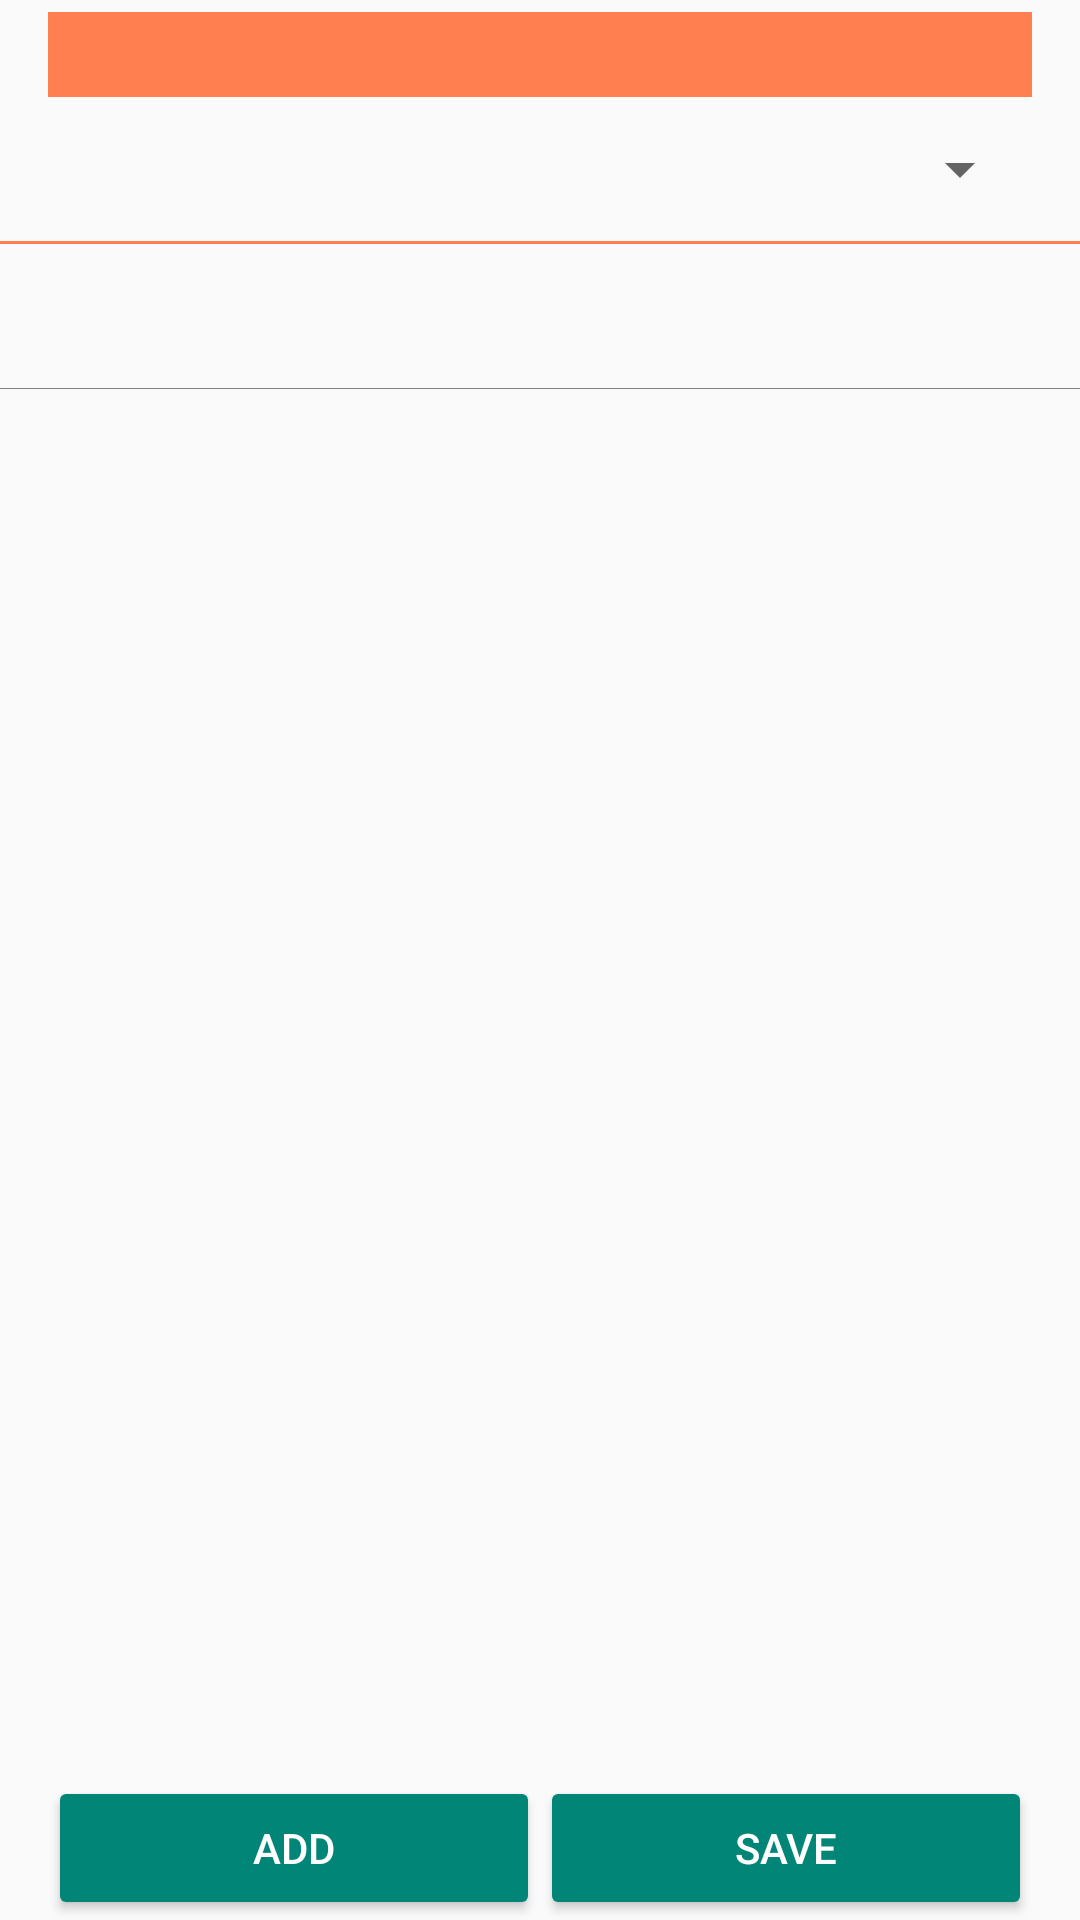

Write the Android layout XML for this screen, with the resource values it uses.
<!-- AndroidManifest.xml: application theme AppTheme -->
<!-- res/layout/activity_meal.xml -->
<?xml version="1.0" encoding="utf-8"?>
<layout xmlns:android="http://schemas.android.com/apk/res/android"
    xmlns:tools="http://schemas.android.com/tools">

    <data>

        <import type="com.example.nutrition.util.DateUtils" />

        <variable
            name="meal"
            type="com.example.nutrition.model.Meal" />
    </data>


    <LinearLayout
        style="?android:attr/buttonBarStyle"
        android:layout_width="match_parent"
        android:layout_height="wrap_content"
        android:orientation="vertical"
        android:paddingTop="@dimen/margin_tiny">

        <TextView
            android:id="@+id/new_eating_text_view"
            android:layout_width="match_parent"
            android:layout_height="wrap_content"
            android:layout_marginLeft="@dimen/margin_medium"
            android:layout_marginRight="@dimen/margin_medium"
            android:background="@color/eating_caption_background"
            android:gravity="center"
            android:paddingBottom="@dimen/margin_tiny"
            android:text="@{meal.id > -1 ? @stringArray/eating_names[meal.number] : @string/new_eating}"
            android:textColor="@color/white"
            android:textSize="@dimen/text_size_medium"
            android:textStyle="bold"
            tools:text="@string/new_eating" />

        <Spinner
            android:id="@+id/eating_name_spinner"
            android:layout_width="match_parent"
            android:layout_height="48dp"
            android:layout_marginLeft="@dimen/margin_medium"
            android:layout_marginRight="@dimen/margin_medium" />

        <View
            android:layout_width="match_parent"
            android:layout_height="1dp"
            android:background="@color/eating_caption_background" />

        <LinearLayout
            style="?android:attr/buttonBarStyle"
            android:layout_width="match_parent"
            android:layout_height="wrap_content"
            android:orientation="horizontal"
            android:paddingLeft="@dimen/margin_medium"
            android:paddingRight="@dimen/margin_medium">

            <TextView
                android:id="@+id/eating_date_button"
                android:layout_width="match_parent"
                android:layout_height="wrap_content"
                android:layout_weight="1"
                android:clickable="true"
                android:drawableEnd="@drawable/ic_menu_down_black_24dp"
                android:drawableRight="@drawable/ic_menu_down_black_24dp"
                android:focusable="true"
                android:gravity="center_vertical"
                android:paddingLeft="@dimen/margin_medium"
                android:paddingRight="@dimen/margin_medium"
                android:text="@{DateUtils.mediumDate(meal.getDate())}"
                android:textAppearance="@style/TextAppearance.AppCompat"
                android:textSize="18sp" />

            <TextView
                android:id="@+id/eating_time_button"
                android:layout_width="match_parent"
                android:layout_height="48dp"
                android:layout_weight="1"
                android:clickable="true"
                android:drawableEnd="@drawable/ic_menu_down_black_24dp"
                android:drawableRight="@drawable/ic_menu_down_black_24dp"
                android:focusable="true"
                android:gravity="center_vertical"
                android:paddingLeft="@dimen/margin_medium"
                android:paddingRight="@dimen/margin_medium"
                android:text="@{DateUtils.shortTime(meal.getDate())}"
                android:textAppearance="@style/TextAppearance.AppCompat"
                android:textSize="18sp" />
        </LinearLayout>

        <View
            android:layout_width="match_parent"
            android:layout_height="0.2dp"
            android:background="@color/gray" />

        <android.support.v7.widget.RecyclerView
            android:id="@+id/components_recyclerView"
            android:layout_width="match_parent"
            android:layout_height="0dp"
            android:layout_weight="1"
            android:descendantFocusability="beforeDescendants"
            android:paddingLeft="@dimen/margin_medium"
            android:paddingRight="@dimen/margin_medium" />

        <LinearLayout
            android:layout_width="match_parent"
            android:layout_height="wrap_content"
            android:orientation="horizontal"
            android:paddingLeft="@dimen/margin_medium"
            android:paddingRight="@dimen/margin_medium">

            <Button
                android:id="@+id/add_component_button"
                style="@style/Widget.AppCompat.Button.Colored"
                android:layout_width="match_parent"
                android:layout_height="wrap_content"
                android:layout_weight="1"
                android:text="@string/add" />

            <Button
                android:id="@+id/save_eating_button"
                style="@style/Widget.AppCompat.Button.Colored"
                android:layout_width="match_parent"
                android:layout_height="wrap_content"
                android:layout_weight="1"
                android:text="@string/save" />
        </LinearLayout>

    </LinearLayout>

</layout>
<!-- resources referenced by this layout -->
<resources>
  <color name="eating_caption_background">@color/coral</color>
  <color name="gray">#808080</color>
  <color name="white">#FFFFFF</color>
  <dimen name="margin_medium">16dp</dimen>
  <dimen name="margin_tiny">4dp</dimen>
  <dimen name="text_size_medium">18sp</dimen>
  <string name="add">Add</string>
  <string name="new_eating">New meal</string>
  <string name="save">Save</string>
  <style name="AppTheme" parent="Theme.AppCompat.Light">
          
      </style>
  <color name="coral">#FF7F50</color>
</resources>
